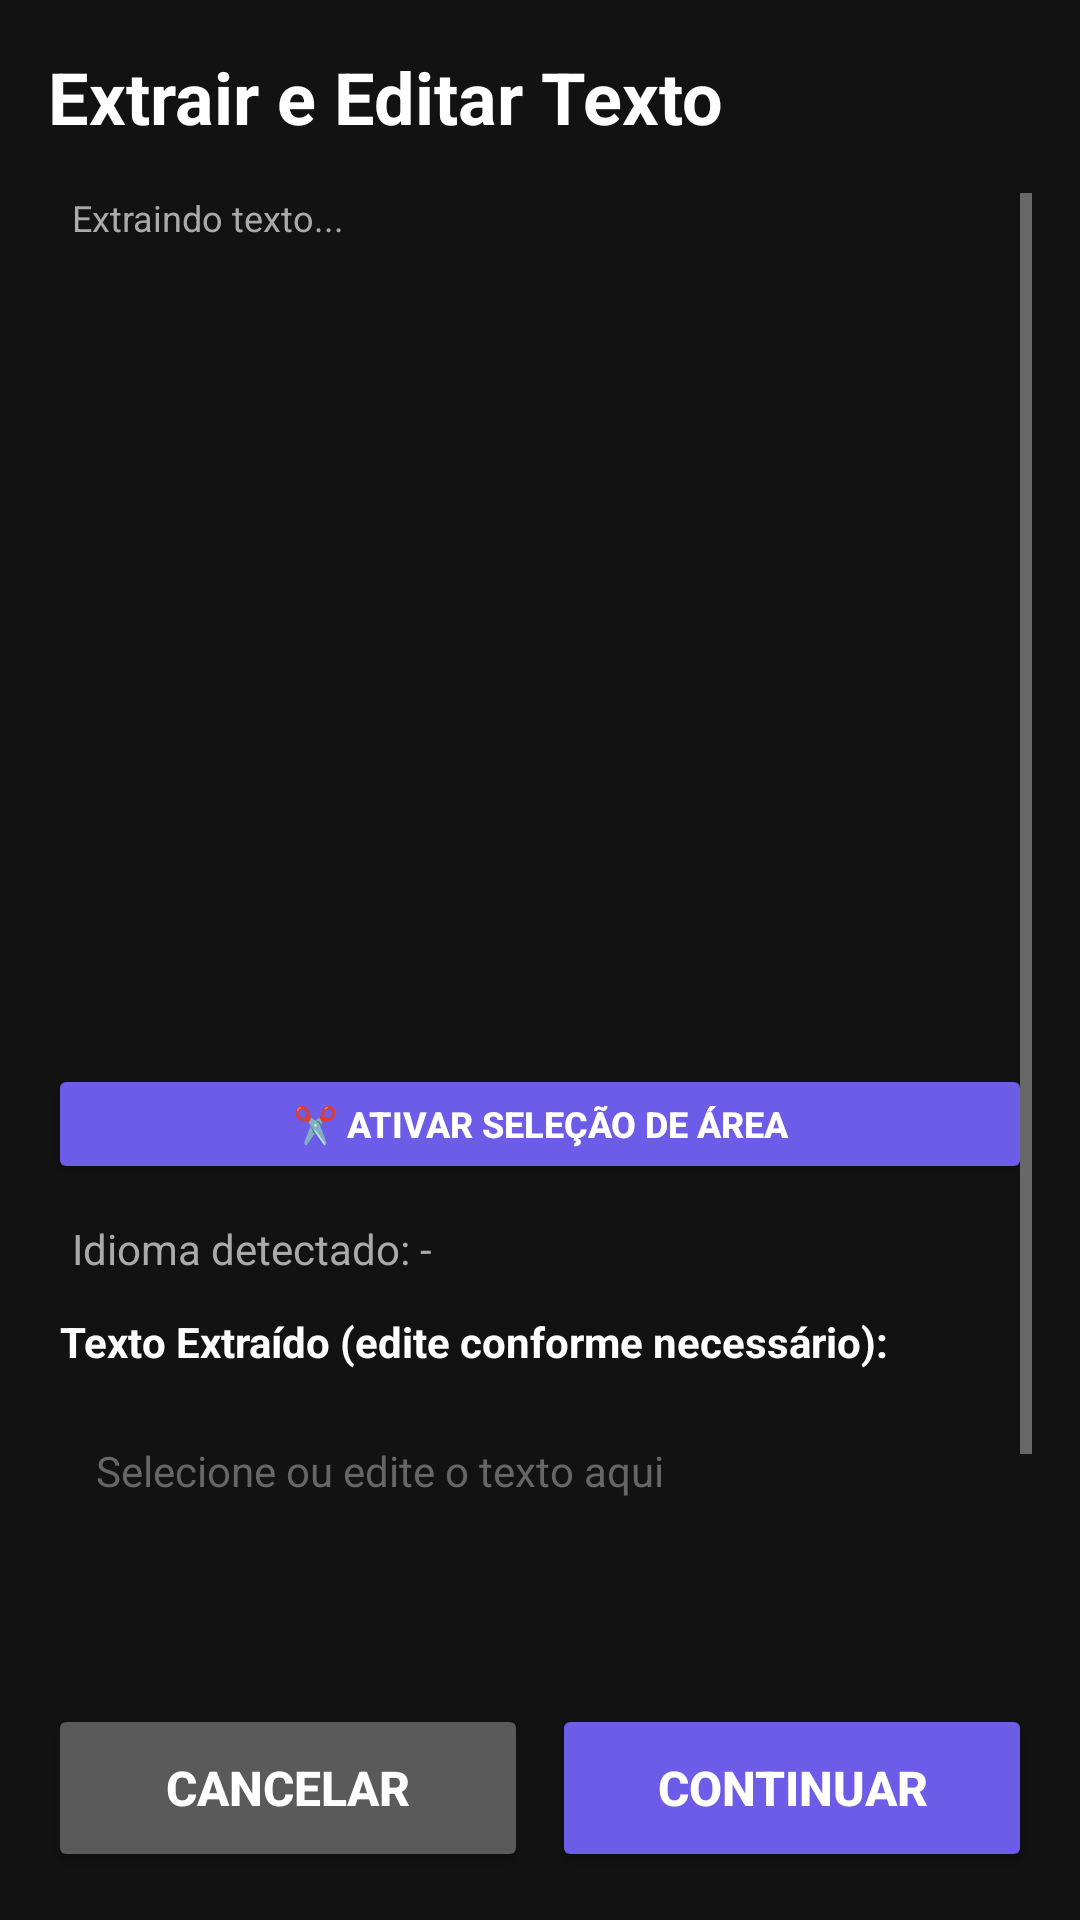

Here is an Android app screen rendered from its layout file. Give the layout XML and the strings, colors and styles it references.
<!-- AndroidManifest.xml: activity theme Theme.MaterialComponents.NoActionBar -->
<!-- res/layout/activity_image_viewer.xml -->
<?xml version="1.0" encoding="utf-8"?>
<LinearLayout xmlns:android="http://schemas.android.com/apk/res/android"
    android:layout_width="match_parent"
    android:layout_height="match_parent"
    android:orientation="vertical"
    android:background="#121212"
    android:padding="16dp"
    android:fitsSystemWindows="true">

    
    <LinearLayout
        android:layout_width="match_parent"
        android:layout_height="wrap_content"
        android:orientation="horizontal"
        android:gravity="center_vertical"
        android:layout_marginBottom="16dp">

        <TextView
            android:layout_width="match_parent"
            android:layout_height="wrap_content"
            android:text="Extrair e Editar Texto"
            android:textSize="24sp"
            android:textStyle="bold"
            android:textColor="#FFFFFF" />

    </LinearLayout>

    
    <ScrollView
        android:layout_width="match_parent"
        android:layout_height="0dp"
        android:layout_weight="1"
        android:fillViewport="true">

        <LinearLayout
            android:layout_width="match_parent"
            android:layout_height="wrap_content"
            android:orientation="vertical">

            
            <TextView
                android:id="@+id/loadingText"
                android:layout_width="match_parent"
                android:layout_height="wrap_content"
                android:text="Extraindo texto..."
                android:textSize="12sp"
                android:textColor="#AAAAAA"
                android:layout_marginBottom="12dp"
                android:paddingLeft="8dp" />

            
            <FrameLayout
                android:id="@+id/imgContainer"
                android:layout_width="match_parent"
                android:layout_height="250dp"
                android:background="@drawable/rounded_box_dark"
                android:layout_marginBottom="12dp" />

            
            <Button
                android:id="@+id/btnToggleCrop"
                android:layout_width="match_parent"
                android:layout_height="40dp"
                android:text="✂️ Ativar Seleção de Área"
                android:textSize="12sp"
                android:textStyle="bold"
                android:textColor="#FFFFFF"
                android:layout_marginBottom="12dp"
                android:backgroundTint="#FF6C5CE7" />

            
            <TextView
                android:id="@+id/textDetectado"
                android:layout_width="match_parent"
                android:layout_height="wrap_content"
                android:text="Idioma detectado: -"
                android:textSize="14sp"
                android:textColor="#AAAAAA"
                android:layout_marginBottom="12dp"
                android:paddingLeft="8dp" />

            
            <TextView
                android:layout_width="match_parent"
                android:layout_height="wrap_content"
                android:text="Texto Extraído (edite conforme necessário):"
                android:textSize="14sp"
                android:textStyle="bold"
                android:textColor="#FFFFFF"
                android:layout_marginBottom="8dp"
                android:paddingLeft="4dp" />

            
            <FrameLayout
                android:layout_width="match_parent"
                android:layout_height="120dp"
                android:background="@drawable/rounded_box_dark"
                android:layout_marginBottom="12dp">

                <EditText
                    android:id="@+id/editTextSelecionado"
                    android:layout_width="match_parent"
                    android:layout_height="match_parent"
                    android:padding="16dp"
                    android:hint="Selecione ou edite o texto aqui"
                    android:textColor="#FFFFFF"
                    android:textColorHint="#666666"
                    android:textSize="14sp"
                    android:background="@null"
                    android:inputType="textMultiLine"
                    android:gravity="top|start" />

            </FrameLayout>

            
            <LinearLayout
                android:layout_width="match_parent"
                android:layout_height="wrap_content"
                android:orientation="horizontal"
                android:gravity="center"
                android:layout_marginBottom="12dp">

                <Button
                    android:id="@+id/btnExtrairTudo"
                    android:layout_width="0dp"
                    android:layout_height="40dp"
                    android:layout_weight="1"
                    android:text="📋 Tudo"
                    android:textSize="12sp"
                    android:textStyle="bold"
                    android:textColor="#FFFFFF"
                    android:layout_marginRight="4dp"
                    android:backgroundTint="#4A4A4A" />

                <Button
                    android:id="@+id/btnExtrairSelecao"
                    android:layout_width="0dp"
                    android:layout_height="40dp"
                    android:layout_weight="1"
                    android:text="✂️ Seleção"
                    android:textSize="12sp"
                    android:textStyle="bold"
                    android:textColor="#FFFFFF"
                    android:backgroundTint="#4A4A4A"
                    android:enabled="false" />

            </LinearLayout>

        </LinearLayout>

    </ScrollView>

    
    <LinearLayout
        android:layout_width="match_parent"
        android:layout_height="wrap_content"
        android:orientation="horizontal"
        android:gravity="center"
        android:layout_marginTop="8dp">

        <Button
            android:id="@+id/btnCancelar"
            android:layout_width="0dp"
            android:layout_height="56dp"
            android:layout_weight="1"
            android:text="Cancelar"
            android:textSize="16sp"
            android:textStyle="bold"
            android:textColor="#FFFFFF"
            android:layout_marginRight="8dp"
            android:backgroundTint="#5A5A5A" />

        <Button
            android:id="@+id/btnContinuar"
            android:layout_width="0dp"
            android:layout_height="56dp"
            android:layout_weight="1"
            android:text="Continuar"
            android:textSize="16sp"
            android:textStyle="bold"
            android:textColor="#FFFFFF"
            android:backgroundTint="#6C5CE7" />

    </LinearLayout>

</LinearLayout>
<!-- resources referenced by this layout -->
<resources>

</resources>
